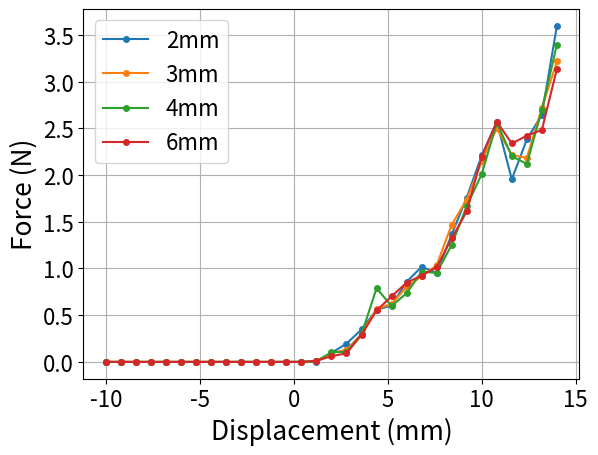

Python code for this plot:
import matplotlib.pyplot as plt
import numpy as np
import matplotlib as mpl
mpl.rcParams['figure.dpi'] = 100

displacements = [-0.01,   -0.0092, -0.0084, -0.0076, -0.0068, -0.006,  -0.0052, -0.0044, -0.0036,
 -0.0028, -0.002,  -0.0012, -0.0004,  0.0004,  0.0012,  0.002,   0.0028 , 0.0036,
  0.0044 , 0.0052  ,0.006 ,  0.0068  ,0.0076 , 0.0084 , 0.0092 , 0.01  ,  0.0108,
  0.0116,  0.0124 , 0.0132 , 0.014 ]

#at discretization = 2mm 
# note: need a sample discretication distance when calculate in simulation
f0 =[0, 0, 0, 0, 0, 0, 0, 0, 0, 0, 0, 0, 0, 0.0002591058611869784, 0.0010120421648025513, 0.09617687016725539, 0.19499924778938293, 0.3471803829073906, 0.5566925883293151, 0.6051074713468553, 0.8572952300310136, 1.0175823748111725, 0.9537521600723268, 1.3641216278076176, 1.7599193453788762, 2.210015666484833, 2.56970683336258, 1.955194687843322, 2.381309795379639, 2.6471522688865656, 3.597122311592102]

#at discretization = 3mm
f1 = [0, 0, 0, 0, 0, 0, 0, 0, 0, 0, 0, 0, 0, 0, 0.010469505190849313, 0.09427705109119416, 0.13008691221475605, 0.30035774260759357, 0.5662916734814645, 0.6205298840999605, 0.8015163123607636, 0.9173139780759811, 1.0354486227035524, 1.4698352158069614, 1.7377078294754031, 2.148947989940643, 2.5002828359603884, 2.2145367264747615, 2.1835224390029904, 2.7192933797836307, 3.216226470470428]

#at discretization = 4 mm
f2 = [0, 0, 0, 0, 0, 0, 0, 0, 0, 0, 0, 0, 0, 0, 0.007433148473501239, 0.10386001691222192, 0.10721248388290402, 0.2962417840957642, 0.7881640657782555, 0.5991374343633652, 0.7354738056659698, 0.965523374080658, 0.9533312678337098, 1.2528613567352291, 1.66739040017128, 2.0102799296379086, 2.5626572251319883, 2.2019082546234134, 2.119076025485993, 2.699625301361084, 3.396763074398041]

#at discretization = 6 mm
f3 = [0, 0, 0, 0, 0, 0, 0, 0, 0, 0, 0, 0, 0, 0, 0.01177024543285371, 0.06122966557741166, 0.09165265411138535, 0.2904518634080887, 0.5506995618343353, 0.701663613319397, 0.8482723712921143, 0.9245759189128877, 1.0131666541099549, 1.3221806824207303, 1.6123425424098972, 2.198718714714051, 2.572047710418701, 2.3388520717620844, 2.421823477745056, 2.4837318301200866, 3.1361462116241468]

f = [f0,f1,f2,f3]

# plot
d = [1000*i for i in displacements]
labels = ['2mm','3mm','4mm','6mm']

for i in range(len(f)):
    plt.plot(d,f[i],marker='o',markersize=4,label=labels[i])

plt.legend(fontsize=16)
plt.xlabel('Displacement (mm)',fontsize=19)
plt.ylabel('Force (N)',fontsize=19)
plt.xticks(fontsize=16)
plt.yticks(fontsize=16)
plt.grid()
plt.show()